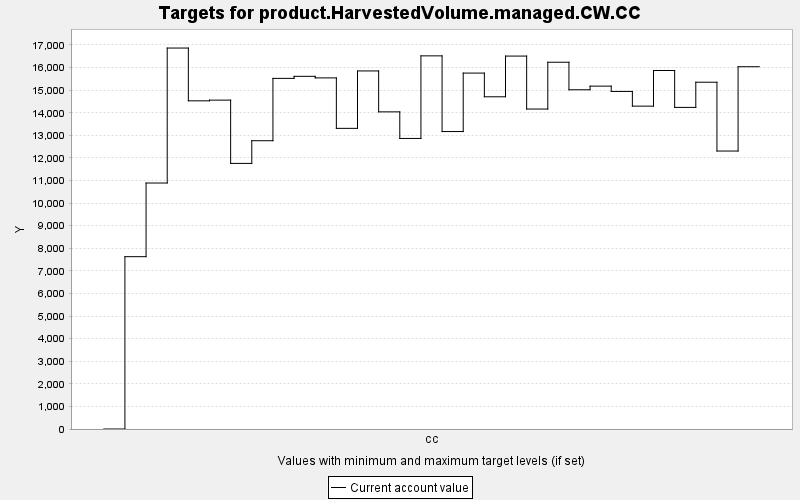

The data file committed next to this chart (first rows):
TARGET, PERIOD, YEAR, PERIODWIDTH, MINIMUM, MAXIMUM, MINWEIGHT, MAXWEIGHT, CURRENT, SUMMARY
product.HarvestedVolume.managed.CW.CC, 0, 0, 10.0, 0.0, 10000, 1.0, 1.0, 0.0, 0.0
product.HarvestedVolume.managed.CW.CC, 1, 10, 10.0, 0.0, 10000, 1.0, 1.0, 7628, 0.0
product.HarvestedVolume.managed.CW.CC, 2, 20, 10.0, 0.0, 10000, 1.0, 1.0, 10889, 0.0
product.HarvestedVolume.managed.CW.CC, 3, 30, 10.0, 0.0, 10000, 1.0, 1.0, 16864, 0.0
product.HarvestedVolume.managed.CW.CC, 4, 40, 10.0, 0.0, 10000, 1.0, 1.0, 14528, 0.0
product.HarvestedVolume.managed.CW.CC, 5, 50, 10.0, 0.0, 10000, 1.0, 1.0, 14559, 0.0
product.HarvestedVolume.managed.CW.CC, 6, 60, 10.0, 0.0, 10000, 1.0, 1.0, 11758, 0.0
product.HarvestedVolume.managed.CW.CC, 7, 70, 10.0, 0.0, 10000, 1.0, 1.0, 12762, 0.0
product.HarvestedVolume.managed.CW.CC, 8, 80, 10.0, 0.0, 10000, 1.0, 1.0, 15522, 0.0
product.HarvestedVolume.managed.CW.CC, 9, 90, 10.0, 0.0, 10000, 1.0, 1.0, 15613, 0.0
product.HarvestedVolume.managed.CW.CC, 10, 100, 10.0, 0.0, 10000, 1.0, 1.0, 15543, 0.0
product.HarvestedVolume.managed.CW.CC, 11, 110, 10.0, 0.0, 10000, 1.0, 1.0, 13309, 0.0
product.HarvestedVolume.managed.CW.CC, 12, 120, 10.0, 0.0, 10000, 1.0, 1.0, 15851, 0.0
product.HarvestedVolume.managed.CW.CC, 13, 130, 10.0, 0.0, 10000, 1.0, 1.0, 14039, 0.0
product.HarvestedVolume.managed.CW.CC, 14, 140, 10.0, 0.0, 10000, 1.0, 1.0, 12863, 0.0
product.HarvestedVolume.managed.CW.CC, 15, 150, 10.0, 0.0, 10000, 1.0, 1.0, 16518, 0.0
product.HarvestedVolume.managed.CW.CC, 16, 160, 10.0, 0.0, 10000, 1.0, 1.0, 13168, 0.0
product.HarvestedVolume.managed.CW.CC, 17, 170, 10.0, 0.0, 10000, 1.0, 1.0, 15756, 0.0
product.HarvestedVolume.managed.CW.CC, 18, 180, 10.0, 0.0, 10000, 1.0, 1.0, 14707, 0.0
product.HarvestedVolume.managed.CW.CC, 19, 190, 10.0, 0.0, 10000, 1.0, 1.0, 16509, 0.0
product.HarvestedVolume.managed.CW.CC, 20, 200, 10.0, 0.0, 10000, 1.0, 1.0, 14164, 0.0
product.HarvestedVolume.managed.CW.CC, 21, 210, 10.0, 0.0, 10000, 1.0, 1.0, 16236, 0.0
product.HarvestedVolume.managed.CW.CC, 22, 220, 10.0, 0.0, 10000, 1.0, 1.0, 15018, 0.0
product.HarvestedVolume.managed.CW.CC, 23, 230, 10.0, 0.0, 10000, 1.0, 1.0, 15178, 0.0
product.HarvestedVolume.managed.CW.CC, 24, 240, 10.0, 0.0, 10000, 1.0, 1.0, 14943, 0.0
product.HarvestedVolume.managed.CW.CC, 25, 250, 10.0, 0.0, 10000, 1.0, 1.0, 14293, 0.0
product.HarvestedVolume.managed.CW.CC, 26, 260, 10.0, 0.0, 10000, 1.0, 1.0, 15871, 0.0
product.HarvestedVolume.managed.CW.CC, 27, 270, 10.0, 0.0, 10000, 1.0, 1.0, 14237, 0.0
product.HarvestedVolume.managed.CW.CC, 28, 280, 10.0, 0.0, 10000, 1.0, 1.0, 15351, 0.0
product.HarvestedVolume.managed.CW.CC, 29, 290, 10.0, 0.0, 10000, 1.0, 1.0, 12305, 0.0
product.HarvestedVolume.managed.CW.CC, 30, 300, 10.0, 0.0, 10000, 1.0, 1.0, 16038, 0.0
